Run: headless pygame with SDL's dummy video driver; simulated clock (each Clock.tick advances the game by its frame time, no real sleeping); random seed 0; keys injected as events and as key.get_pressed() state; no mouse input.
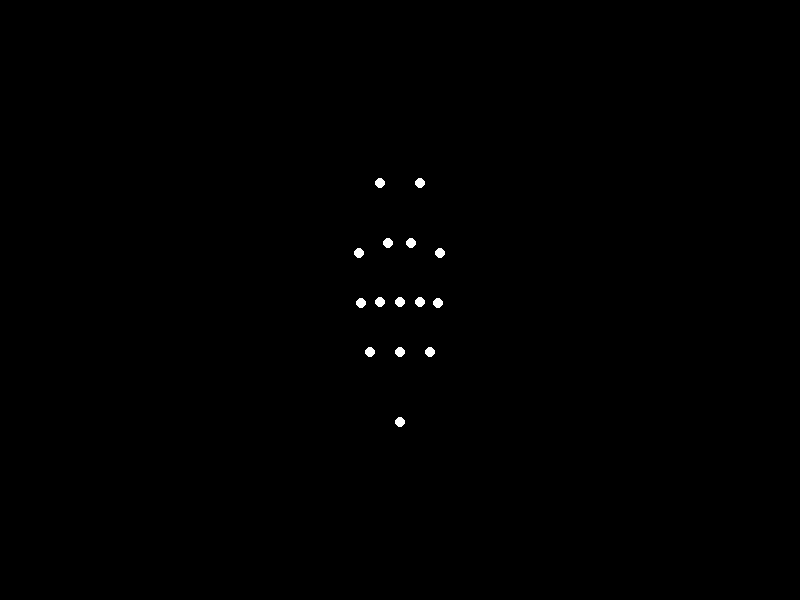
Frame 1 of 4 · flips 1–60 · no input
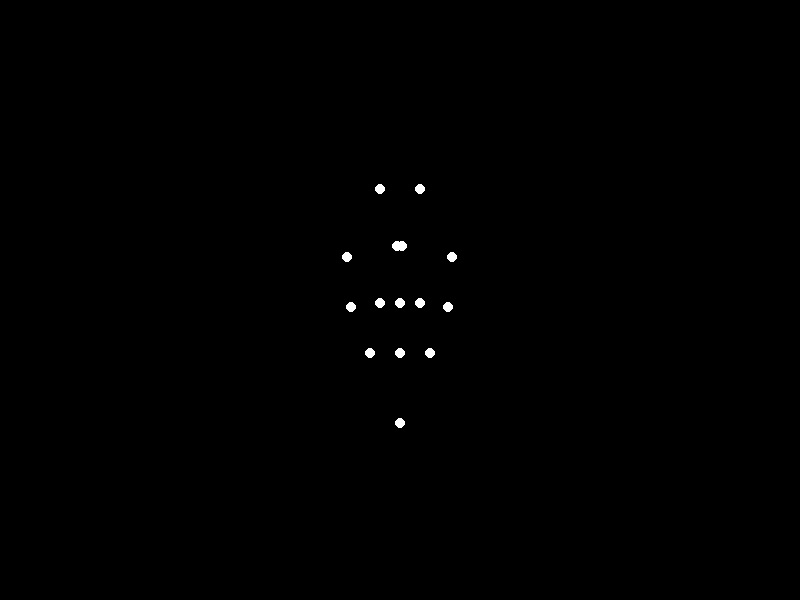
Frame 2 of 4 · flips 61–180 · tapped SPACE, RETURN · held RIGHT (→), D
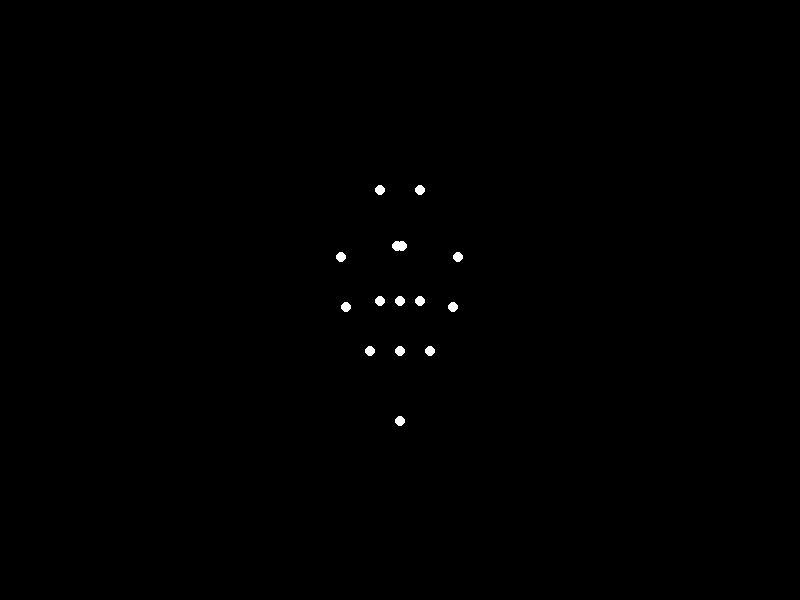
Frame 3 of 4 · flips 181–300 · held DOWN (↓), S
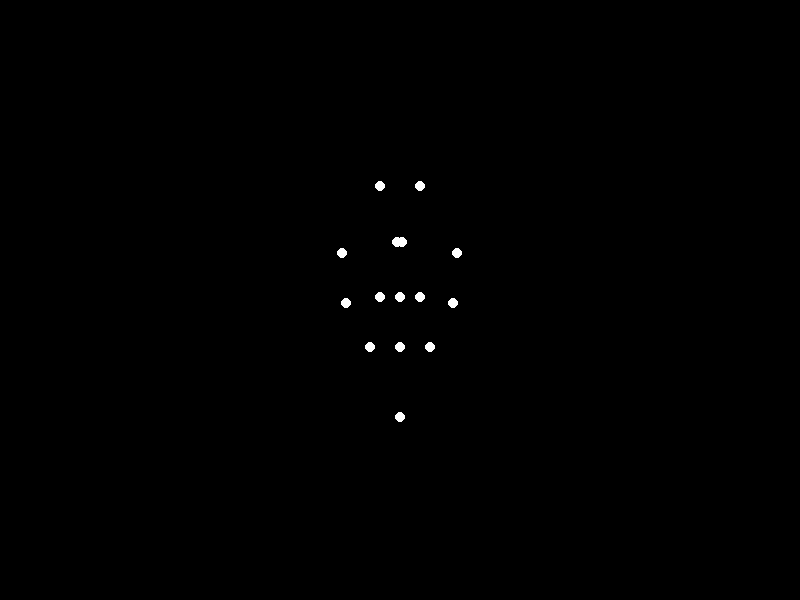
Frame 4 of 4 · flips 301–420 · held LEFT (←), A, UP (↑), W

The pygame program that drew these frames:

#!/usr/bin/env python3
import pygame
import math
import sys

#
# This program creates a simplified “biological motion” style point-light display
# of a 15-joint figure walking in place.  The figure is drawn in white against
# a solid black background, and updates smoothly to simulate a realistic walking
# motion.  Press ESC or close the window to exit.
#

# --------------------------------------------------------------------------------
# GLOBALS & CONSTANTS
# --------------------------------------------------------------------------------
WINDOW_WIDTH  = 800
WINDOW_HEIGHT = 600
FPS           = 60

# Scale for drawing the figure on screen
SCALE         = 200
# Center of the screen (used to translate figure onto screen)
CENTER_X      = WINDOW_WIDTH  // 2
CENTER_Y      = WINDOW_HEIGHT // 2

# Lengths of limbs / body segments (in abstract units)
PELVIS_TO_SPINE       = 0.25
SPINE_TO_HEAD         = 0.35
HALF_HIP_WIDTH        = 0.1
UPPER_LEG_LENGTH      = 0.3
LOWER_LEG_LENGTH      = 0.3
HALF_SHOULDER_WIDTH   = 0.15
UPPER_ARM_LENGTH      = 0.25
FOREARM_LENGTH        = 0.25

# --------------------------------------------------------------------------------
# HELPER FUNCTIONS
# --------------------------------------------------------------------------------

def rotate_point(x, y, theta):
    """
    Rotate point (x, y) around the origin (0, 0) by angle theta (radians).
    Return the rotated point (x_r, y_r).
    """
    x_r = x*math.cos(theta) - y*math.sin(theta)
    y_r = x*math.sin(theta) + y*math.cos(theta)
    return x_r, y_r

def get_joint_positions(time_s):
    """
    Given the current time in seconds (time_s), compute the 2D positions of the 15 joints.
    The figure walks in place with a basic biomechanically inspired sinusoidal pattern.
    Returns a list of (x, y) tuples for the 15 points:
    
     1:  Pelvis
     2:  Left Hip
     3:  Left Knee
     4:  Left Ankle
     5:  Right Hip
     6:  Right Knee
     7:  Right Ankle
     8:  Spine
     9:  Left Shoulder
    10:  Left Elbow
    11:  Left Wrist
    12:  Right Shoulder
    13:  Right Elbow
    14:  Right Wrist
    15:  Head
    """

    # A full gait cycle is 2*pi in our parameter. We increase time to cycle more smoothly.
    t = 2.0 * math.pi * (time_s % 1.0)  # repeats every 1 second for demonstration

    # Vertical bob of the pelvis to simulate walking bounce (small amplitude)
    pelvis_vertical_bounce = 0.02 * math.sin(2 * t)

    # Hip angles (left and right out of phase by pi)
    # Using small amplitude for hips, bigger for knees
    left_hip_angle  =  0.4 * math.sin(t)
    right_hip_angle =  0.4 * math.sin(t + math.pi)

    # Knee angles
    left_knee_angle  =  0.8 * math.sin(t + math.pi)
    right_knee_angle =  0.8 * math.sin(t)

    # Arms swing in opposite phase to legs
    left_shoulder_angle  =  0.5 * math.sin(t + math.pi)
    right_shoulder_angle =  0.5 * math.sin(t)
    left_elbow_angle  =  0.4 * math.sin(t)     # small variation
    right_elbow_angle =  0.4 * math.sin(t+math.pi)

    # Pelvis at origin + vertical bounce
    pelvis_x = 0.0
    pelvis_y = pelvis_vertical_bounce
    pelvis = (pelvis_x, pelvis_y)

    # Left Hip = pelvis_x - HIP_WIDTH, pelvis_y
    left_hip  = (pelvis_x - HALF_HIP_WIDTH, pelvis_y)
    # Right Hip = pelvis_x + HIP_WIDTH, pelvis_y
    right_hip = (pelvis_x + HALF_HIP_WIDTH, pelvis_y)

    # Compute left knee
    # The knee is upper_leg_length away from the hip, at angle = left_hip_angle from vertical
    # We'll treat "vertical" as the initial down direction (0, positive). We rotate around the hip.
    lk_dx, lk_dy = rotate_point(0, UPPER_LEG_LENGTH, left_hip_angle)
    left_knee = (left_hip[0] + lk_dx, left_hip[1] + lk_dy)

    # Left ankle
    la_dx, la_dy = rotate_point(0, LOWER_LEG_LENGTH, left_knee_angle + left_hip_angle)
    left_ankle = (left_knee[0] + la_dx, left_knee[1] + la_dy)

    # Right knee
    rk_dx, rk_dy = rotate_point(0, UPPER_LEG_LENGTH, right_hip_angle)
    right_knee = (right_hip[0] + rk_dx, right_hip[1] + rk_dy)

    # Right ankle
    ra_dx, ra_dy = rotate_point(0, LOWER_LEG_LENGTH, right_knee_angle + right_hip_angle)
    right_ankle = (right_knee[0] + ra_dx, right_knee[1] + ra_dy)

    # Spine is pelvis_y plus PELVIS_TO_SPINE vertically up
    spine = (pelvis_x, pelvis_y - PELVIS_TO_SPINE)

    # Shoulders are near top of spine, offset left and right
    left_shoulder  = (spine[0] - HALF_SHOULDER_WIDTH, spine[1])
    right_shoulder = (spine[0] + HALF_SHOULDER_WIDTH, spine[1])

    # Left elbow
    le_dx, le_dy = rotate_point(0, UPPER_ARM_LENGTH, left_shoulder_angle)
    left_elbow = (left_shoulder[0] + le_dx, left_shoulder[1] + le_dy)

    # Left wrist
    lw_dx, lw_dy = rotate_point(0, FOREARM_LENGTH, left_elbow_angle + left_shoulder_angle)
    left_wrist = (left_elbow[0] + lw_dx, left_elbow[1] + lw_dy)

    # Right elbow
    re_dx, re_dy = rotate_point(0, UPPER_ARM_LENGTH, right_shoulder_angle)
    right_elbow = (right_shoulder[0] + re_dx, right_shoulder[1] + re_dy)

    # Right wrist
    rw_dx, rw_dy = rotate_point(0, FOREARM_LENGTH, right_elbow_angle + right_shoulder_angle)
    right_wrist = (right_elbow[0] + rw_dx, right_elbow[1] + rw_dy)

    # Head is above spine
    head = (spine[0], spine[1] - SPINE_TO_HEAD)

    # Collect 15 points in order:
    points = [
        pelvis,
        left_hip,
        left_knee,
        left_ankle,
        right_hip,
        right_knee,
        right_ankle,
        spine,
        left_shoulder,
        left_elbow,
        left_wrist,
        right_shoulder,
        right_elbow,
        right_wrist,
        head
    ]

    return points

def to_screen_coordinates(x, y):
    """Convert model coordinates to screen coordinates, flipping y-axis."""
    sx = int(CENTER_X + x * SCALE)
    sy = int(CENTER_Y - y * SCALE)
    return (sx, sy)

# --------------------------------------------------------------------------------
# MAIN
# --------------------------------------------------------------------------------

def main():
    pygame.init()
    screen = pygame.display.set_mode((WINDOW_WIDTH, WINDOW_HEIGHT))
    pygame.display.set_caption("Biological Motion - Walking Point-Light Display")
    clock = pygame.time.Clock()

    running = True
    start_time = pygame.time.get_ticks()

    while running:
        # Event handling
        for event in pygame.event.get():
            if event.type == pygame.QUIT:
                running = False
            elif event.type == pygame.KEYDOWN:
                if event.key == pygame.K_ESCAPE:
                    running = False

        # Compute elapsed time in seconds
        now = pygame.time.get_ticks()
        elapsed_sec = (now - start_time) / 1000.0

        # Get positions of the 15 joints at this moment
        joints = get_joint_positions(elapsed_sec)

        # Drawing
        screen.fill((0, 0, 0))  # solid black background
        for (x, y) in joints:
            screen_x, screen_y = to_screen_coordinates(x, y)
            pygame.draw.circle(screen, (255, 255, 255), (screen_x, screen_y), 5)

        pygame.display.flip()
        clock.tick(FPS)

    pygame.quit()
    sys.exit()

if __name__ == "__main__":
    main()
